The GitHub repository vkerem0/visionfortress contains a labelled image folder "cropped_dataset" with 9 categories: demoman, engineer, heavy, medic, pyro, scout, sniper, soldier, spy. Examples follow, each with its label.

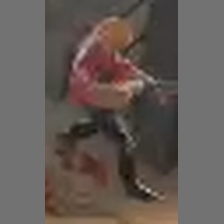
Label: engineer

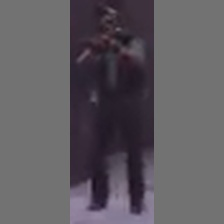
Label: sniper

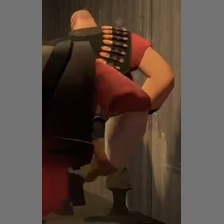
Label: heavy

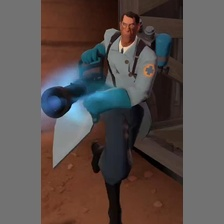
Label: medic

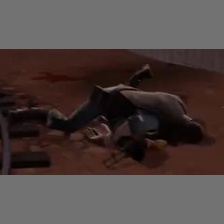
Label: demoman

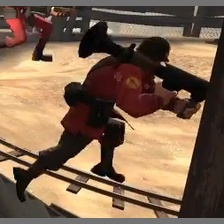
Label: soldier
